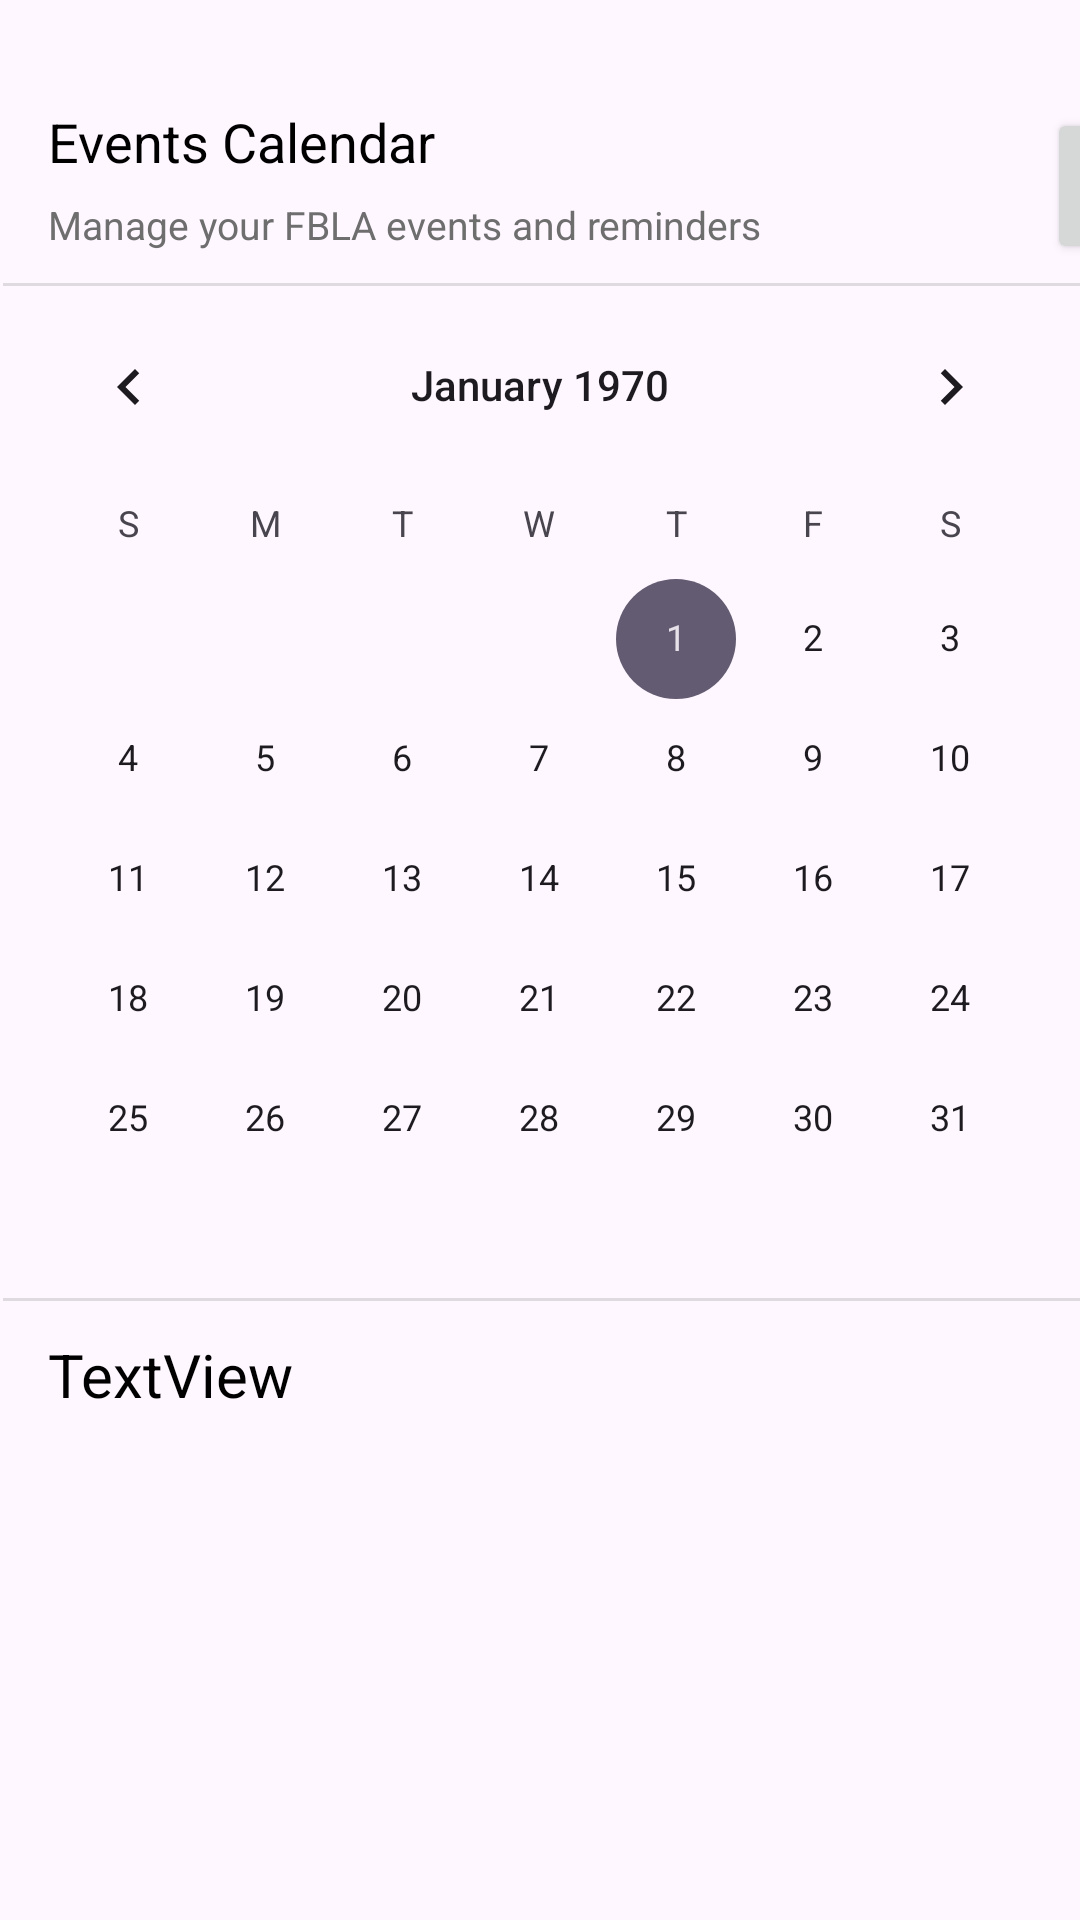

Write the Android layout XML for this screen, with the resource values it uses.
<!-- AndroidManifest.xml: application theme Theme.FBLA -->
<!-- res/layout/fragment_events.xml -->
<?xml version="1.0" encoding="utf-8"?>
<androidx.constraintlayout.widget.ConstraintLayout xmlns:android="http://schemas.android.com/apk/res/android"
    xmlns:app="http://schemas.android.com/apk/res-auto"
    xmlns:tools="http://schemas.android.com/tools"
    android:id="@+id/main"
    android:layout_width="match_parent"
    android:layout_height="match_parent"
    tools:context=".MainActivity">

    <TextView
        android:id="@+id/eventsHeader2"
        android:layout_width="wrap_content"
        android:layout_height="wrap_content"

        android:layout_marginStart="16dp"
        android:layout_marginTop="15dp"
        android:layout_marginBottom="310dp"
        android:text="TextView"
        android:textColor="@color/black"
        android:textSize="20dp"
        app:layout_constraintBottom_toBottomOf="parent"
        app:layout_constraintStart_toStartOf="parent"
        app:layout_constraintTop_toBottomOf="@+id/divider2"
        app:layout_constraintVertical_bias="0.027" />

    <CalendarView
        android:id="@+id/calendarView"
        android:layout_width="match_parent"
        android:layout_height="wrap_content"
        app:layout_constraintTop_toBottomOf="@+id/eventsDesc"
        app:layout_constraintStart_toStartOf="parent"
        app:layout_constraintEnd_toEndOf="parent"/>


    <TextView
        android:id="@+id/eventsHeader"
        android:layout_width="165dp"
        android:layout_height="31dp"
        android:layout_marginStart="16dp"
        android:layout_marginTop="35dp"
        android:text="Events Calendar"
        android:textColor="@color/black"
        android:textSize="18dp"
        app:layout_constraintBottom_toTopOf="@+id/eventsDesc"
        app:layout_constraintStart_toStartOf="parent"
        app:layout_constraintTop_toTopOf="parent" />

    <TextView
        android:id="@+id/eventsDesc"
        android:layout_width="285dp"
        android:layout_height="29dp"
        android:layout_marginStart="16dp"
        android:layout_marginBottom="20dp"
        android:text="Manage your FBLA events and reminders"
        android:textColor="@color/gray"
        android:textSize="13dp"
        app:layout_constraintBottom_toTopOf="@+id/calendarView"
        app:layout_constraintStart_toStartOf="parent"
        app:layout_constraintTop_toBottomOf="@+id/eventsHeader" />

    <Button
        android:id="@+id/button2"
        android:layout_width="48dp"
        android:layout_height="52dp"
        android:layout_marginStart="48dp"
        android:layout_marginTop="36dp"
        android:paddingLeft="0dp"
        android:paddingRight="0dp"
        android:text="+"
        app:cornerRadius="16dp"
        app:layout_constraintStart_toEndOf="@+id/eventsDesc"
        app:layout_constraintTop_toTopOf="parent" />

    <View
        android:id="@+id/divider"
        android:layout_width="409dp"
        android:layout_height="1dp"
        android:layout_marginStart="1dp"
        android:layout_marginEnd="1dp"
        android:background="?android:attr/listDivider"
        app:layout_constraintBottom_toTopOf="@+id/calendarView"
        app:layout_constraintEnd_toEndOf="parent"
        app:layout_constraintHorizontal_bias="0.0"
        app:layout_constraintStart_toStartOf="parent"
        app:layout_constraintTop_toTopOf="@+id/calendarView"
        app:layout_constraintVertical_bias="1.0" />

    <View
        android:id="@+id/divider2"
        android:layout_width="409dp"
        android:layout_height="1dp"
        android:layout_marginStart="1dp"
        android:layout_marginEnd="1dp"
        android:background="?android:attr/listDivider"
        app:layout_constraintBottom_toBottomOf="@+id/calendarView"
        app:layout_constraintEnd_toEndOf="parent"
        app:layout_constraintHorizontal_bias="0.0"
        app:layout_constraintStart_toStartOf="parent"
        app:layout_constraintTop_toBottomOf="@+id/calendarView"
        app:layout_constraintVertical_bias="1.0" />

    <androidx.recyclerview.widget.RecyclerView
        android:id="@+id/eventsRecycler"
        android:layout_width="0dp"
        android:layout_height="0dp"
        android:layout_marginTop="45dp"
        android:clipToPadding="false"
        android:padding="12dp"
        app:layout_constraintBottom_toBottomOf="parent"
        app:layout_constraintEnd_toEndOf="parent"
        app:layout_constraintHorizontal_bias="0.0"
        app:layout_constraintStart_toStartOf="parent"
        app:layout_constraintTop_toBottomOf="@id/divider2"
        app:layout_constraintVertical_bias="1.0" />

    
</androidx.constraintlayout.widget.ConstraintLayout>
<!-- resources referenced by this layout -->
<resources>
  <color name="black">#FF000000</color>
  <color name="gray">#6E6E6E</color>
  <style name="Theme.FBLA" parent="Base.Theme.FBLA" />
  <style name="Base.Theme.FBLA" parent="Theme.Material3.DayNight.NoActionBar">
          
          
      </style>
</resources>
